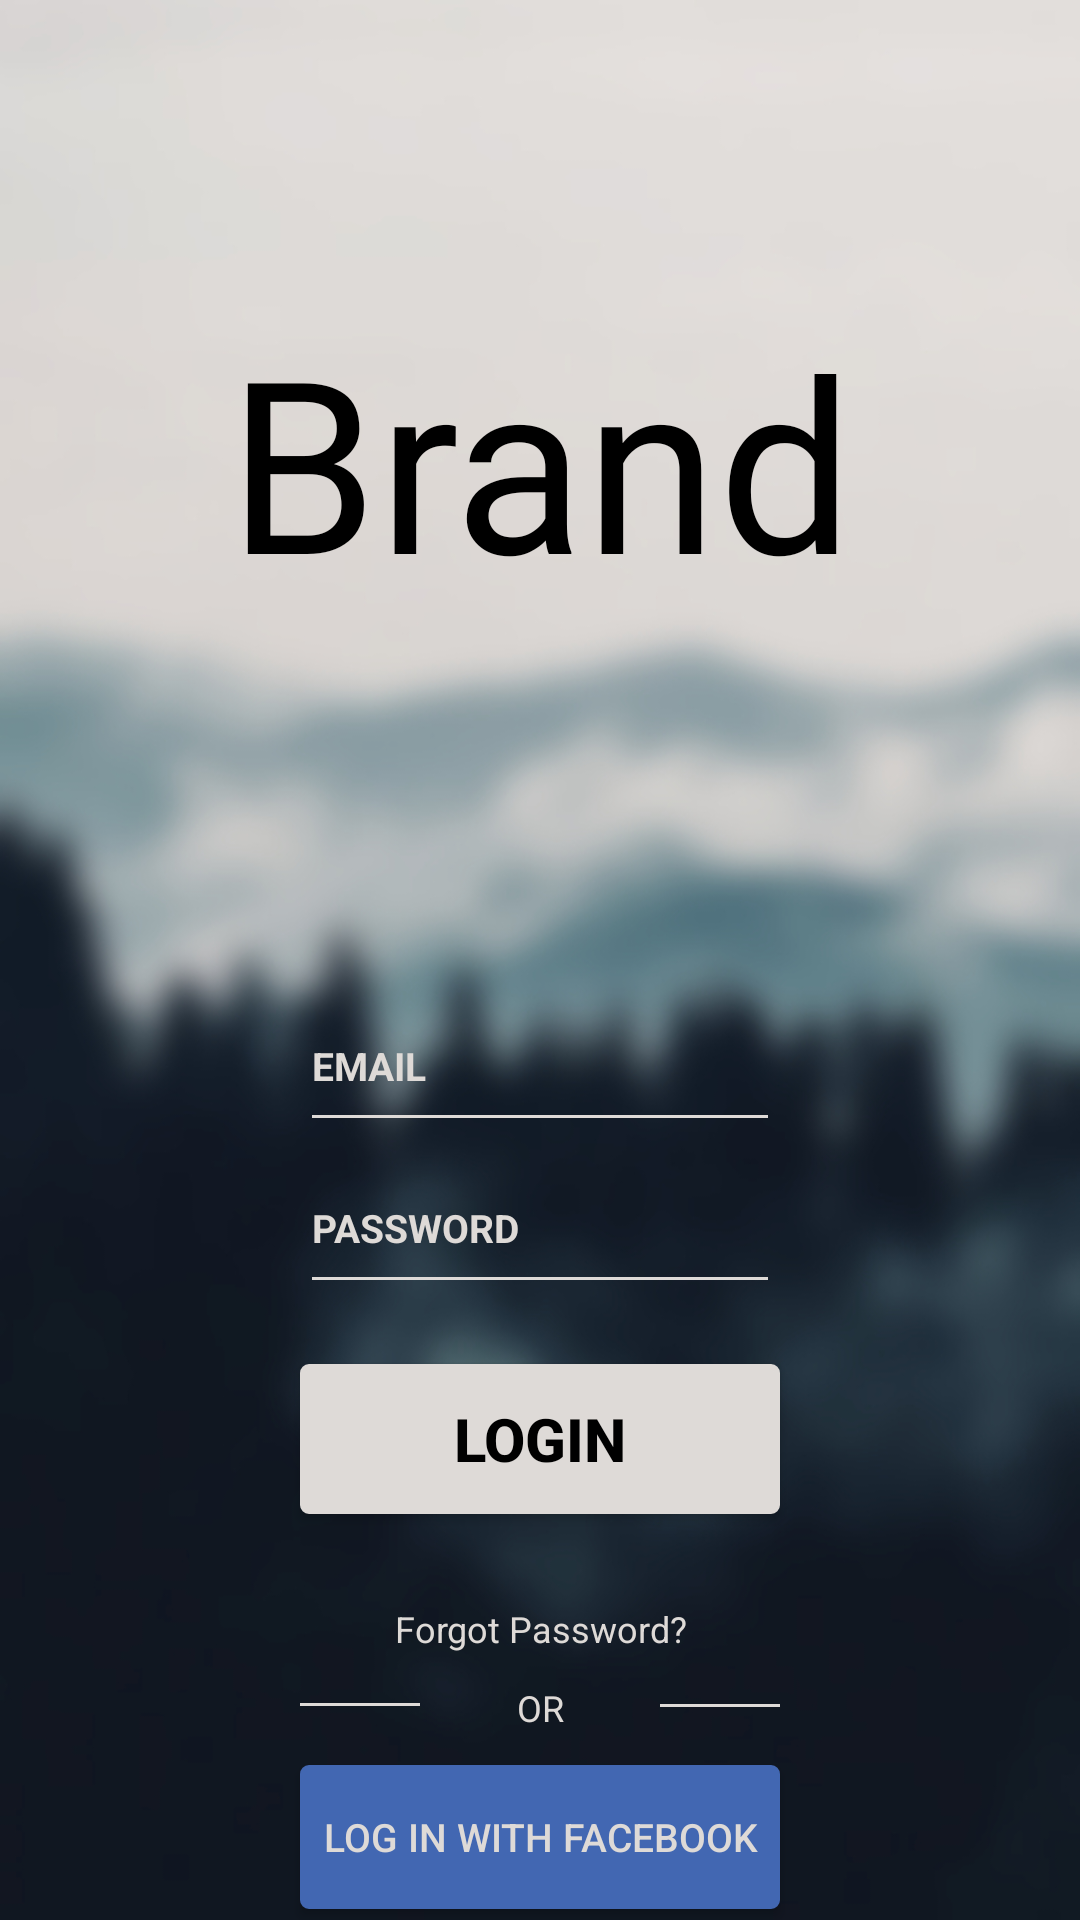

Write the Android layout XML for this screen, with the resource values it uses.
<!-- AndroidManifest.xml: application theme Theme.UIPractice -->
<!-- res/layout/activity_main2.xml -->
<?xml version="1.0" encoding="utf-8"?>
<LinearLayout xmlns:android="http://schemas.android.com/apk/res/android"
    xmlns:app="http://schemas.android.com/apk/res-auto"
    xmlns:tools="http://schemas.android.com/tools"
    android:layout_width="match_parent"
    android:layout_height="match_parent"
    tools:context=".MainActivity"
    android:orientation="vertical"
    android:background="@drawable/background2blurry">



    <TextView
        android:id="@+id/brand_name"
        android:layout_width="match_parent"
        android:layout_height="wrap_content"
        android:layout_marginTop="100dp"
        android:textSize="80sp"
        android:textAlignment="center"
        android:fontFamily="@font/pacifico"
        android:textColor="@color/black"
        android:text="@string/brand_name"/>



    <EditText
        android:id="@+id/email"
        android:layout_width="match_parent"
        android:layout_height="54dp"
        android:layout_marginHorizontal="100dp"
        android:layout_marginTop="120dp"
        android:hint="@string/email"
        android:textSize="13sp"
        android:textStyle="bold"
        android:textColorHint="@color/sky_color"
        android:textColor="@color/sky_color"
        android:backgroundTint="@color/sky_color"
        android:inputType="textEmailAddress"/>

    <EditText
        android:id="@+id/password"
        android:layout_width="match_parent"
        android:layout_height="54dp"
        android:layout_marginHorizontal="100dp"
        android:hint="@string/password"
        android:textSize="13sp"
        android:textStyle="bold"
        android:textColorHint="@color/sky_color"
        android:textColor="@color/sky_color"
        android:inputType="textPassword"
        android:backgroundTint="@color/sky_color"/>

    <Button
        android:id="@+id/login"
        android:text="@string/login"
        android:textSize="20sp"
        android:layout_width="match_parent"
        android:layout_marginHorizontal="100dp"
        android:layout_marginTop="20dp"
        android:layout_height="50dp"
        android:textStyle="bold"
        android:textColor="@color/black"
        android:background="@drawable/white_background"/>

    <TextView
        android:id="@+id/forgot_password"
        android:text="@string/forgot_password"
        android:layout_width="match_parent"
        android:layout_height="wrap_content"
        android:textColor="@color/sky_color"
        android:textAlignment="center"
        android:layout_marginTop="30dp"
        android:textSize="12sp"/>

    <LinearLayout
        android:layout_width="match_parent"
        android:layout_height="wrap_content"
        android:orientation="vertical">

        <TextView
            android:id="@+id/or"
            android:text="@string/or"
            android:layout_width="match_parent"
            android:layout_height="wrap_content"
            android:textColor="@color/sky_color"
            android:textAlignment="center"
            android:layout_marginTop="10dp"
            android:textSize="12sp"
            android:lineSpacingExtra="10dp"/>
        <View
            android:layout_width="match_parent"
            android:layout_height="1dp"
            android:layout_marginBottom="-1dp"
            android:layout_marginTop="-10dp"
            android:layout_marginStart="100dp"
            android:layout_marginEnd="220dp"
            android:background="@color/sky_color"/>

        <View
            android:layout_width="match_parent"
            android:layout_height="1dp"
            android:layout_marginStart="220dp"
            android:layout_marginEnd="100dp"
            android:background="@color/sky_color"/>
    </LinearLayout>


    <Button
        android:id="@+id/log_in_with_facebook"
        android:text="@string/log_in_with_facebook"
        android:textSize="13sp"
        android:layout_width="match_parent"
        android:layout_height="wrap_content"
        android:textColor="@color/sky_color"
        android:background="@drawable/facebook_blue_background"
        android:layout_marginTop="10dp"
        android:layout_marginHorizontal="100dp"/>



</LinearLayout>
<!-- resources referenced by this layout -->
<resources>
  <color name="black">#FF000000</color>
  <color name="sky_color">#DEDAD7</color>
  <!-- drawable background2blurry: jpg bitmap (drawable, 179959 bytes) -->
  <!-- drawable facebook_blue_background (drawable) -->
  <?xml version="1.0" encoding="utf-8"?>
  <selector xmlns:android="http://schemas.android.com/apk/res/android">
      <item>
          <shape android:shape="rectangle">
              
              <solid android:color="@color/facebook_blue" />
              
              <stroke android:width="2dp" android:color="@color/facebook_blue" />
              
              <corners android:radius="2dp" />
          </shape>
      </item>
  </selector>
  <!-- drawable white_background (drawable) -->
  <?xml version="1.0" encoding="utf-8"?>
  <selector xmlns:android="http://schemas.android.com/apk/res/android">
      <item>
          <shape android:shape="rectangle">
              
              <solid android:color="@color/sky_color" />
              
              <stroke android:width="2dp" android:color="@color/sky_color" />
              
              <corners android:radius="2dp" />
          </shape>
      </item>
  </selector>
  <string name="brand_name">Brand</string>
  <string name="email">EMAIL</string>
  <string name="forgot_password">Forgot Password?</string>
  <string name="log_in_with_facebook">LOG IN WITH FACEBOOK</string>
  <string name="login">LOGIN</string>
  <string name="or">OR</string>
  <string name="password">PASSWORD</string>
  <style name="Theme.UIPractice" parent="Theme.AppCompat.DayNight.NoActionBar">
          
          <item name="colorPrimary">@color/sky_color</item>
          <item name="colorPrimaryVariant">@color/purple_700</item>
          <item name="colorOnPrimary">@color/white</item>
          
          <item name="colorSecondary">@color/teal_200</item>
          <item name="colorSecondaryVariant">@color/teal_700</item>
          <item name="colorOnSecondary">@color/sky_color</item>
          
          <item name="android:statusBarColor" tools:targetApi="l">?attr/colorPrimaryVariant</item>
          
      </style>
  <color name="facebook_blue">#4267B2</color>
  <color name="purple_700">#FF3700B3</color>
  <color name="white">#FFFFFFFF</color>
  <color name="teal_200">#FF03DAC5</color>
  <color name="teal_700">#FF018786</color>
</resources>
